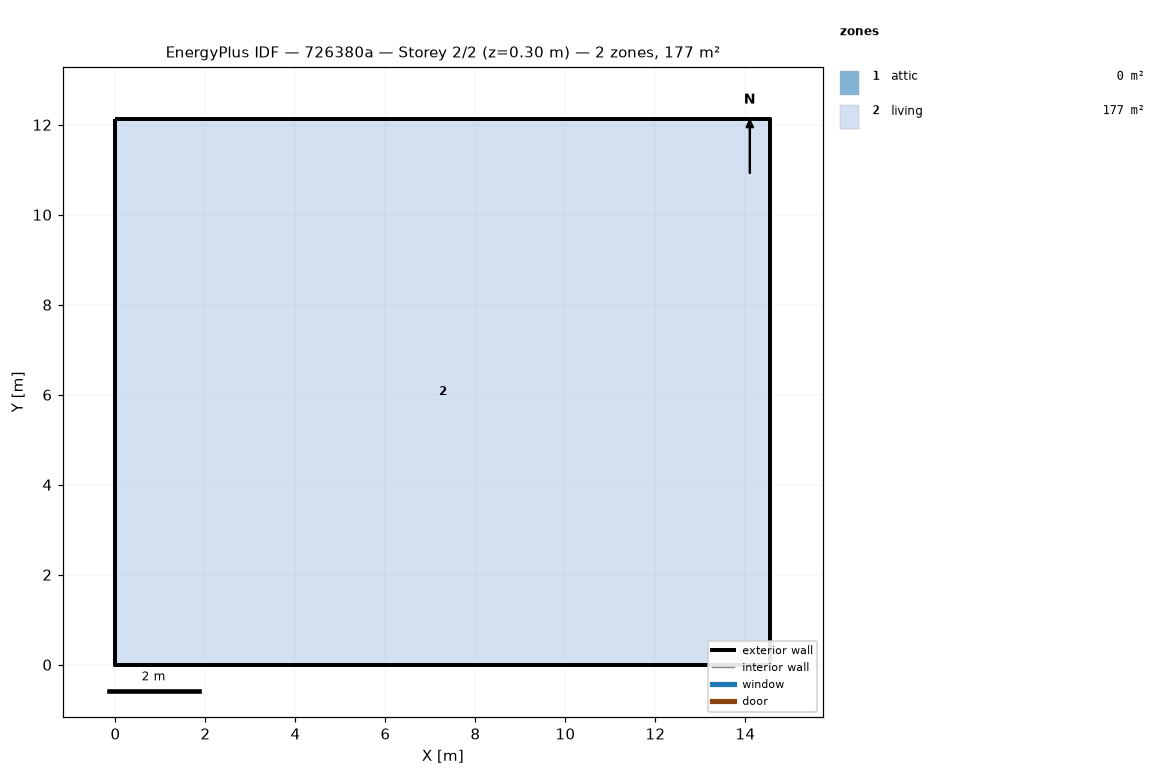
=== STOREY PLAN SPEC (per zone: floor XY polygon, exterior-wall plan segments, windows/doors) ===
zone 1: attic  (0.0 m²)
  exterior wall: (14.55, 0.00) – (14.55, 12.13) – (14.55, 6.06)  [18.2 m]
  exterior wall: (0.00, 12.13) – (0.00, 0.00) – (0.00, 6.06)  [18.2 m]
zone 2: living  (176.5 m²)
  floor: (0.00, 0.00) (0.00, 12.13) (14.55, 12.13) (14.55, 0.00)
  exterior wall: (0.00, 0.00) – (14.55, 0.00)  [14.6 m]
  exterior wall: (14.55, 0.00) – (14.55, 12.13)  [12.1 m]
  exterior wall: (14.55, 12.13) – (0.00, 12.13)  [14.6 m]
  exterior wall: (0.00, 12.13) – (0.00, 0.00)  [12.1 m]

=== DERIVED (storey summary) ===
Building: 726380a
Storey: 2 of 2  (floor level z = 0.30 m)
Storey gross floor area: 176.5 m²
Zones on this storey: 2
  - attic: floor 0.0 m²; exterior wall 36.4 m (24.5 m²); WWR 0.0%
  - living: floor 176.5 m²; exterior wall 53.4 m (146.4 m²); WWR 0.0%
Zone adjacency: (none detected)